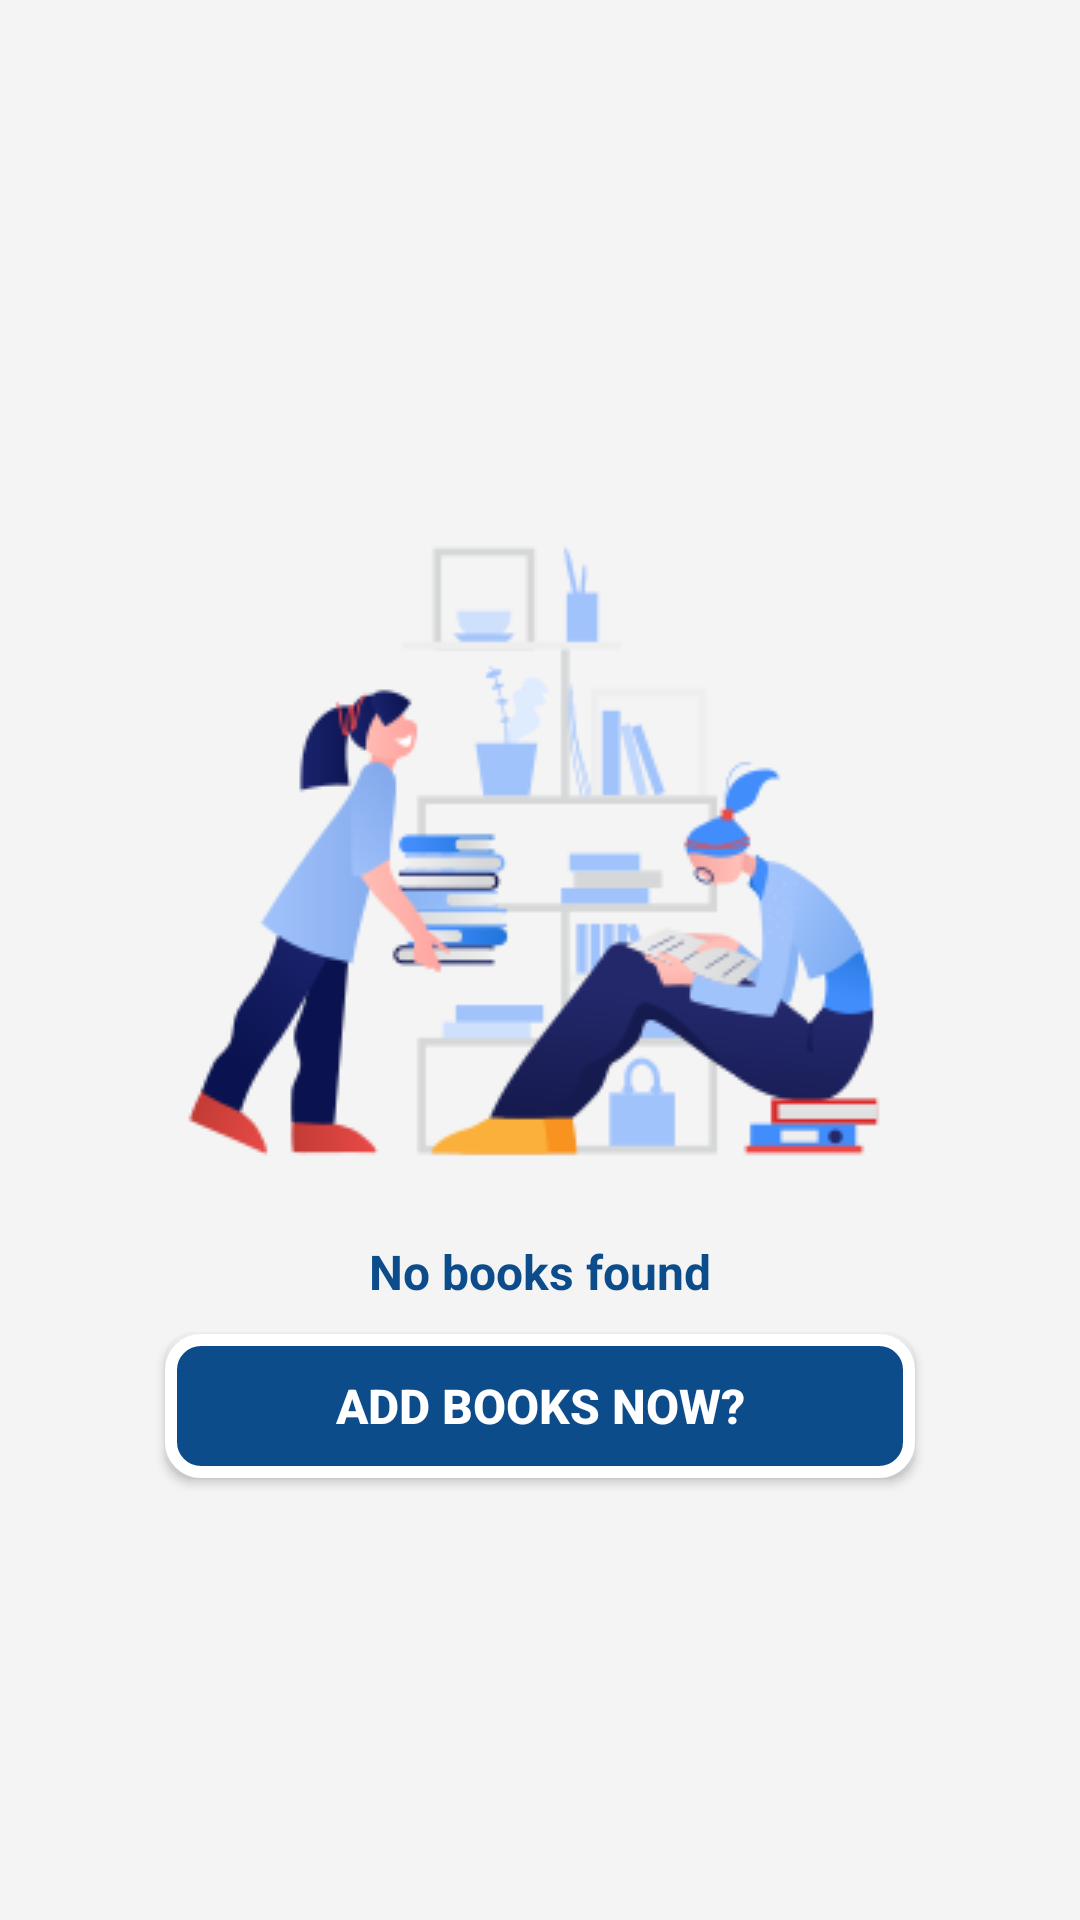

Android layout source for this screen:
<!-- AndroidManifest.xml: application theme AppTheme -->
<!-- res/layout/fragment_booklist.xml -->
<?xml version="1.0" encoding="utf-8"?>
<LinearLayout
    android:layout_marginHorizontal="5dp"
    android:layout_marginVertical="5dp"
    xmlns:android="http://schemas.android.com/apk/res/android"
    android:layout_width="match_parent"
    android:layout_height="match_parent"
    android:background="#f4f4f4"
    xmlns:tools="http://schemas.android.com/tools"
    android:orientation="vertical"
    tools:context=".seller.BooklistFragment">

    <LinearLayout
        android:id="@+id/ll_available"
        android:visibility="gone"
        android:orientation="vertical"
        android:layout_width="match_parent"
        android:layout_height="match_parent">

        <androidx.recyclerview.widget.RecyclerView
            android:id="@+id/seller_book_list"
            android:layout_height="match_parent"
            android:layout_width="match_parent">

        </androidx.recyclerview.widget.RecyclerView>

    </LinearLayout>

    <LinearLayout
        android:orientation="vertical"
        android:visibility="visible"
        android:id="@+id/ll_not_available"
        android:padding="10dp"
        android:gravity="center"
        android:layout_width="match_parent"
        android:layout_height="match_parent">

        <ImageView
            android:src="@drawable/empty_store"
            android:layout_width="wrap_content"
            android:layout_height="wrap_content"/>

        <TextView
            android:layout_marginTop="10dp"
            android:gravity="center"
            android:textStyle="bold"
            android:textColor="@color/dirtyblue"
            android:textSize="16sp"
            android:text="No books found"
            android:layout_width="match_parent"
            android:layout_height="wrap_content"/>

        <androidx.appcompat.widget.AppCompatButton
            android:id="@+id/btn_addBooks"
            android:background="@drawable/round_corner"
            android:layout_marginTop="10dp"
            android:gravity="center"
            android:textStyle="bold"
            android:textColor="@color/white"
            android:textSize="16sp"
            android:text="Add books Now?"
            android:layout_width="250dp"
            android:layout_height="wrap_content"/>



    </LinearLayout>



</LinearLayout>
<!-- resources referenced by this layout -->
<resources>
  <color name="dirtyblue">#0C4C8A</color>
  <color name="white">#ffffff</color>
  <!-- drawable empty_store: png bitmap (drawable, 22331 bytes) -->
  <!-- drawable round_corner (drawable-v24) -->
  <?xml version="1.0" encoding="utf-8"?>
  <shape xmlns:android="http://schemas.android.com/apk/res/android"
      android:shape="rectangle">
      <solid android:color="@color/dirtyblue"/>
      <corners android:radius="10dp"/>
      <stroke android:width="4dp" android:color="@color/white" />
  </shape>
  <style name="AppTheme" parent="Theme.AppCompat.Light.DarkActionBar">
          
          <item name="colorPrimary">@color/dirtyblue</item>
          <item name="colorPrimaryDark">@color/dirtyblue</item>
          <item name="colorAccent">@color/dirtyblue</item>
      </style>
</resources>
